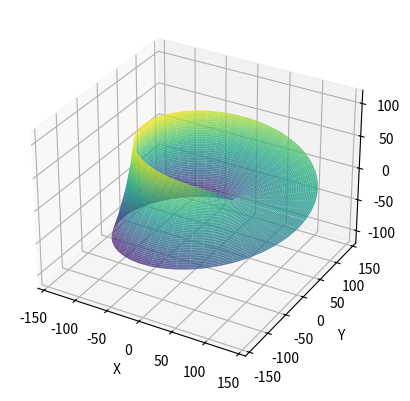

Write the Python code that produced this figure.
# 𝑥 = (100 + 60𝑐𝑜𝑠𝛽)𝑐𝑜𝑠𝛼
# 𝑦 = (100 + 60𝑐𝑜𝑠𝛽)𝑠𝑖𝑛𝛼
# 𝑧 = 60𝑠𝑖𝑛𝛽
import numpy as np
import matplotlib.pyplot as plt
from mpl_toolkits.mplot3d import Axes3D


def x(alpha, beta):
    return (100 + 60 * np.cos(alpha/2)*t) * np.cos(alpha)


def y(alpha, beta):
    return (100 + 60 * np.cos(alpha/2)*beta) * np.sin(alpha)


def z(alpha, beta):
    return 60 * np.sin(alpha/2)*beta


if __name__ == "__main__":
    alpha,t=np.meshgrid(np.linspace(0,6.28,51),np.linspace(-1,1,51))


    X = x(alpha, t)
    Y = y(alpha, t)
    Z = z(alpha, t)

    
    fig = plt.figure()
    ax = fig.add_subplot(111, projection='3d')  # Modern approach

# Remove the stray "2" that was here
    surf = ax.plot_surface(X, Y, Z, rstride=1, cstride=1, linewidth=0, alpha=0.8, cmap='viridis')

# Use set_xlim, set_ylim, set_zlim instead of auto_scale_xyz (deprecated)
    ax.set_xlim([-160, 160])
    ax.set_ylim([-160, 160])
    ax.set_zlim([-120, 120])

# Optional: Add labels
    ax.set_xlabel('X')
    ax.set_ylabel('Y')
    ax.set_zlabel('Z')

    plt.show()
